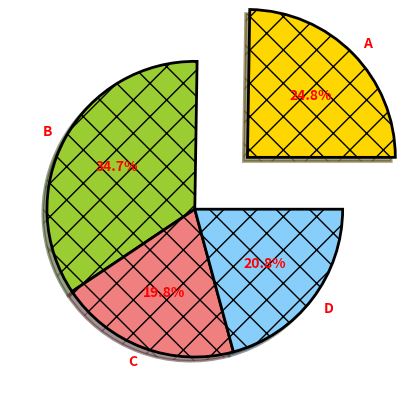

This chart was generated by the following Python code:
import matplotlib.pyplot as plt
# 数据
sizes = [25, 35, 20, 21]
labels = ['A', 'B', 'C', 'D']
colors = ['gold', 'yellowgreen', 'lightcoral', 'lightskyblue']
 # 绘制饼图，使用 **kwargs 定制扇形
plt.pie(sizes,                   # 饼图中每个扇形的尺寸
        explode=[0.5, 0, 0, 0],    # 用于指定每个扇形是否突出显示
        labels=labels,           # 用于指定每个扇形的标签
        colors=colors,           # 用于指定每个扇形的颜色
        autopct='%.1f%%',       # 用于在饼图上显示每个扇形的百分比
        startangle=0,          # 饼图开始的角度，默认为 0（即从 x 轴正方向开始）
        shadow=True,            # 用于指定是否为饼图添加阴影
        radius=1,                # 饼图的半径
        wedgeprops=dict(edgecolor='black', linewidth=2, linestyle='-'),  # 指定饼图中每个扇形的属性
        textprops=dict(color='red', weight='bold'),  # 用于指定饼图中标签的文本属性，这里指定文本的颜色和字体的粗细为粗体
        center=(0, 0),            # 用于指定饼图的中心位置
        frame=False,              # 用于指定是否为饼图添加一个坐标轴
        normalize = True ,         # 为True则x中的值将被归一化以使它们的总和等于1
        hatch = 'x'                # 图案填充
)
 # 显示图表
plt.show()
